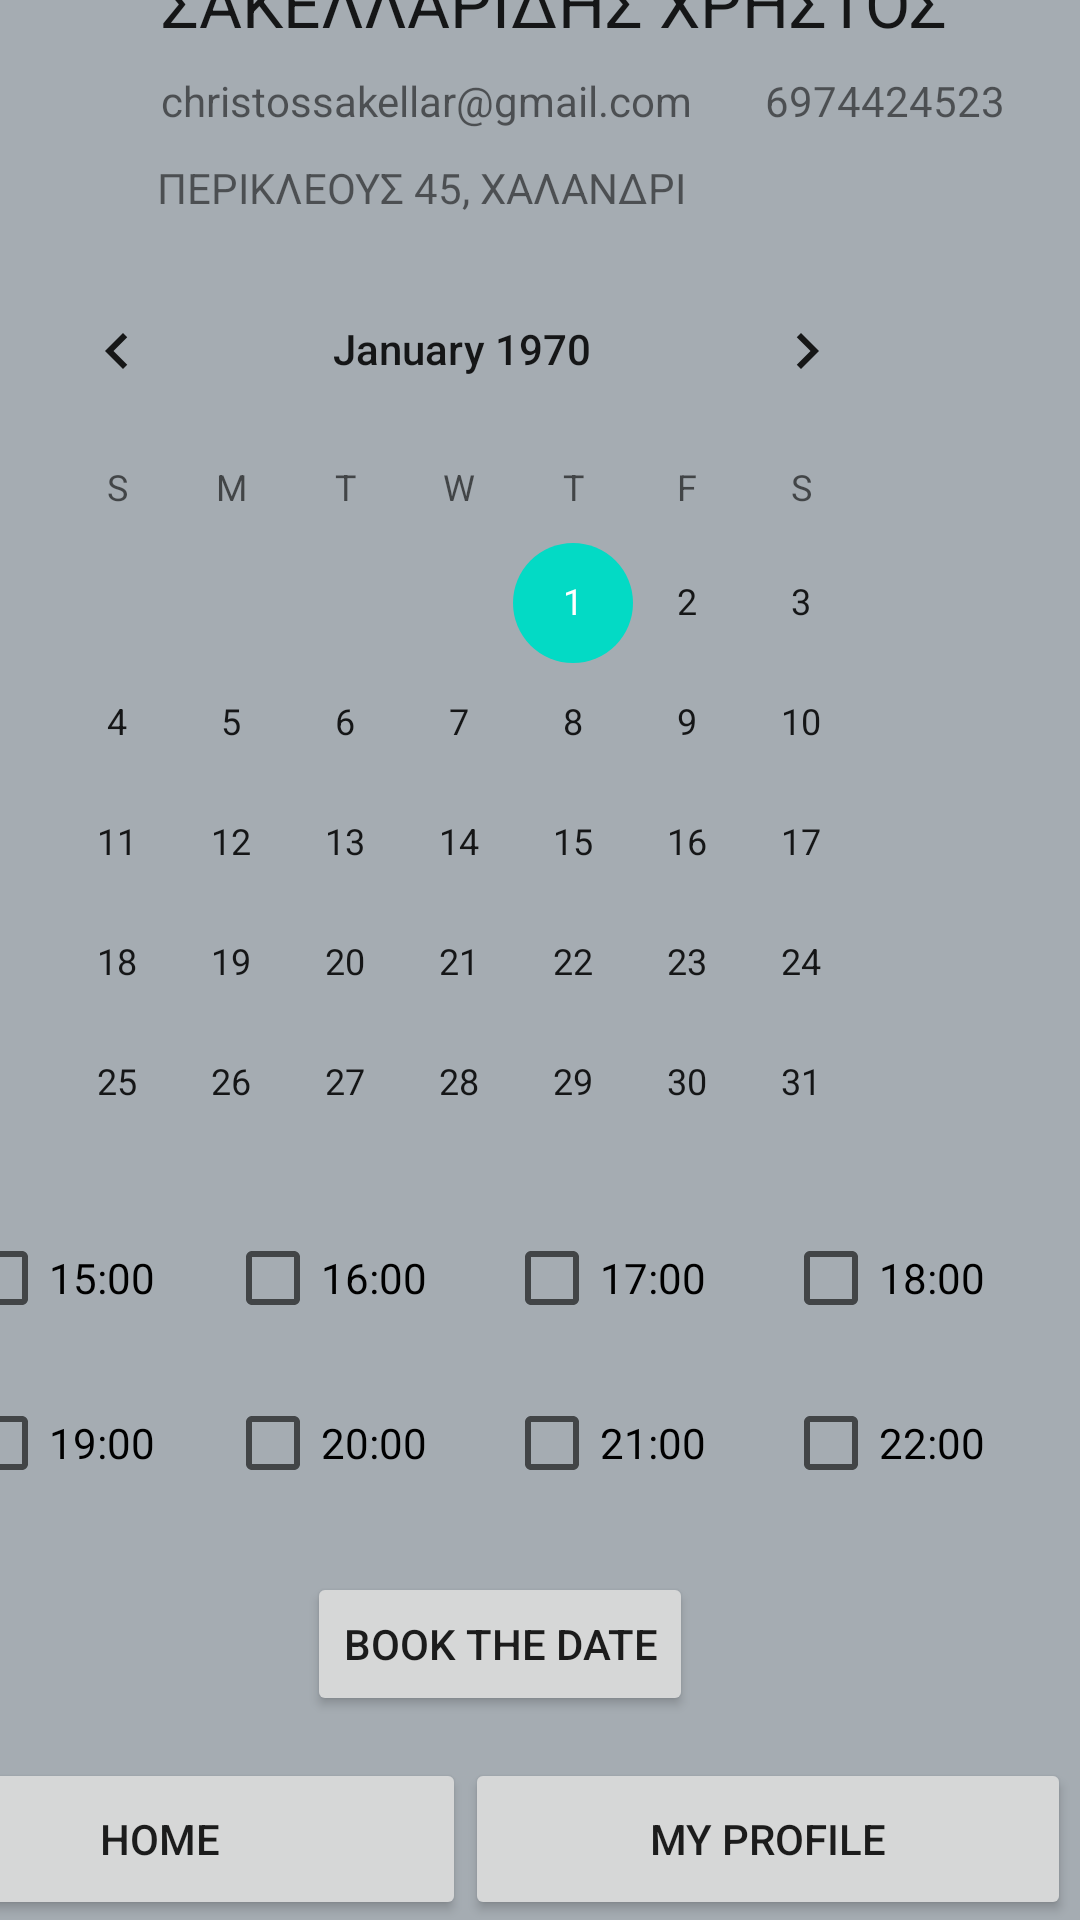

This screen was rendered from an Android layout file. Write that file and the resources it references.
<!-- AndroidManifest.xml: application theme Theme.FinalDoctorApp -->
<!-- res/layout/activity_sakellar.xml -->
<?xml version="1.0" encoding="utf-8"?>
<androidx.constraintlayout.widget.ConstraintLayout xmlns:android="http://schemas.android.com/apk/res/android"
    xmlns:app="http://schemas.android.com/apk/res-auto"
    xmlns:tools="http://schemas.android.com/tools"
    android:layout_width="match_parent"
    android:layout_height="match_parent"
    android:background="@color/black"
    android:backgroundTint="@color/grey"
    tools:context=".RigakisGActivity">

    <Button
        android:id="@+id/button43"
        android:layout_width="202dp"
        android:layout_height="54dp"
        android:layout_marginEnd="3dp"
        android:layout_weight="1"
        android:onClick="openMyProfileActivity"
        android:text="My Profile"
        app:layout_constraintBottom_toBottomOf="parent"
        app:layout_constraintEnd_toEndOf="parent" />

    <Button
        android:id="@+id/button44"
        android:layout_width="204dp"
        android:layout_height="54dp"
        android:layout_weight="1"
        android:onClick="openMainActivity2"
        android:text="Home"
        app:layout_constraintBottom_toBottomOf="parent"
        app:layout_constraintEnd_toStartOf="@+id/button43" />

    <RelativeLayout
        android:layout_width="411dp"
        android:layout_height="59dp"
        android:layout_marginBottom="16dp"
        android:background="@color/purple_500"
        app:layout_constraintBottom_toTopOf="@+id/imageView2"
        app:layout_constraintEnd_toEndOf="parent"
        app:layout_constraintTop_toTopOf="parent">

        <ImageView
            android:id="@+id/arrow_icon"
            android:layout_width="wrap_content"
            android:layout_height="wrap_content"
            android:layout_centerVertical="true"
            android:contentDescription="@string/app_name"
            android:minWidth="48dp"
            android:minHeight="48dp"
            android:onClick="openBack"
            android:src="@drawable/ic_baseline_arrow_back_24" />

        <TextView
            android:id="@+id/textView2"
            android:layout_width="200dp"
            android:layout_height="wrap_content"
            android:layout_centerInParent="true"
            android:text="Find your Doctor!"
            android:textAlignment="center"
            android:textAppearance="@style/TextAppearance.AppCompat.Body2"
            android:textSize="24sp" />
    </RelativeLayout>

    <ImageView
        android:id="@+id/imageView2"
        android:layout_width="77dp"
        android:layout_height="68dp"
        android:layout_marginEnd="13dp"
        android:layout_marginBottom="30dp"
        app:layout_constraintBottom_toTopOf="@+id/calendarView"
        app:layout_constraintEnd_toStartOf="@+id/textView29"
        app:srcCompat="@drawable/man_icon" />

    <TextView
        android:id="@+id/textView29"
        android:layout_width="wrap_content"
        android:layout_height="wrap_content"
        android:layout_marginEnd="44dp"
        android:layout_marginBottom="9dp"
        android:text="ΣΑΚΕΛΛΑΡΙΔΗΣ ΧΡΗΣΤΟΣ"
        android:textAppearance="@style/TextAppearance.AppCompat.Large"
        app:layout_constraintBottom_toTopOf="@+id/textView30"
        app:layout_constraintEnd_toEndOf="parent" />

    <TextView
        android:id="@+id/textView30"
        android:layout_width="wrap_content"
        android:layout_height="wrap_content"
        android:layout_marginEnd="24dp"
        android:layout_marginBottom="10dp"
        android:text="christossakellar@gmail.com"
        app:layout_constraintBottom_toTopOf="@+id/textView32"
        app:layout_constraintEnd_toStartOf="@+id/textView31" />

    <TextView
        android:id="@+id/textView31"
        android:layout_width="wrap_content"
        android:layout_height="wrap_content"
        android:layout_marginEnd="25dp"
        android:layout_marginBottom="40dp"
        android:text="6974424523"
        app:layout_constraintBottom_toTopOf="@+id/calendarView"
        app:layout_constraintEnd_toEndOf="parent" />

    <TextView
        android:id="@+id/textView32"
        android:layout_width="wrap_content"
        android:layout_height="wrap_content"
        android:layout_marginEnd="131dp"
        android:layout_marginBottom="11dp"
        android:text="ΠΕΡΙΚΛΕΟΥΣ 45, ΧΑΛΑΝΔΡΙ"
        app:layout_constraintBottom_toTopOf="@+id/calendarView"
        app:layout_constraintEnd_toEndOf="parent" />

    <CalendarView
        android:id="@+id/calendarView"
        android:layout_width="308dp"
        android:layout_height="297dp"
        android:layout_marginEnd="52dp"
        android:layout_marginBottom="22dp"
        android:background="@color/white"
        android:backgroundTint="@color/grey"
        app:layout_constraintBottom_toTopOf="@+id/checkBox4"
        app:layout_constraintEnd_toEndOf="parent" />

    <CheckBox
        android:id="@+id/checkBox4"
        android:layout_width="69dp"
        android:layout_height="48dp"
        android:layout_marginEnd="30dp"
        android:layout_marginBottom="7dp"
        android:text="18:00"
        app:layout_constraintBottom_toTopOf="@+id/checkBox8"
        app:layout_constraintEnd_toEndOf="parent" />

    <CheckBox
        android:id="@+id/checkBox8"
        android:layout_width="69dp"
        android:layout_height="48dp"
        android:layout_marginEnd="30dp"
        android:layout_marginBottom="81dp"
        android:text="22:00"
        app:layout_constraintBottom_toTopOf="@+id/button43"
        app:layout_constraintEnd_toEndOf="parent" />

    <CheckBox
        android:id="@+id/checkBox7"
        android:layout_width="69dp"
        android:layout_height="48dp"
        android:layout_marginEnd="24dp"
        android:layout_marginBottom="19dp"
        android:text="21:00"
        app:layout_constraintBottom_toTopOf="@+id/button21"
        app:layout_constraintEnd_toStartOf="@+id/checkBox8" />

    <CheckBox
        android:id="@+id/checkBox2"
        android:layout_width="69dp"
        android:layout_height="48dp"
        android:layout_marginEnd="24dp"
        android:layout_marginBottom="7dp"
        android:text="16:00"
        app:layout_constraintBottom_toTopOf="@+id/checkBox6"
        app:layout_constraintEnd_toStartOf="@+id/checkBox3" />

    <CheckBox
        android:id="@+id/checkBox3"
        android:layout_width="69dp"
        android:layout_height="48dp"
        android:layout_marginEnd="24dp"
        android:layout_marginBottom="7dp"
        android:text="17:00"
        app:layout_constraintBottom_toTopOf="@+id/checkBox7"
        app:layout_constraintEnd_toStartOf="@+id/checkBox4" />

    <CheckBox
        android:id="@+id/checkBox5"
        android:layout_width="69dp"
        android:layout_height="48dp"
        android:layout_marginEnd="22dp"
        android:layout_marginBottom="81dp"
        android:text="19:00"
        app:layout_constraintBottom_toTopOf="@+id/button44"
        app:layout_constraintEnd_toStartOf="@+id/checkBox6" />

    <CheckBox
        android:id="@+id/checkBox6"
        android:layout_width="69dp"
        android:layout_height="48dp"
        android:layout_marginEnd="24dp"
        android:layout_marginBottom="19dp"
        android:text="20:00"
        app:layout_constraintBottom_toTopOf="@+id/button21"
        app:layout_constraintEnd_toStartOf="@+id/checkBox7" />

    <CheckBox
        android:id="@+id/checkBox"
        android:layout_width="69dp"
        android:layout_height="48dp"
        android:layout_marginEnd="22dp"
        android:layout_marginBottom="7dp"
        android:text="15:00"
        app:layout_constraintBottom_toTopOf="@+id/checkBox5"
        app:layout_constraintEnd_toStartOf="@+id/checkBox2" />

    <Button
        android:id="@+id/button21"
        android:layout_width="wrap_content"
        android:layout_height="wrap_content"
        android:layout_marginEnd="129dp"
        android:layout_marginBottom="14dp"
        android:text="Book the date"
        app:layout_constraintBottom_toTopOf="@+id/button43"
        app:layout_constraintEnd_toEndOf="parent" />

</androidx.constraintlayout.widget.ConstraintLayout>
<!-- resources referenced by this layout -->
<resources>
  <color name="black">#FF000000</color>
  <color name="grey">#A5ACB2</color>
  <color name="purple_500">#FF6200EE</color>
  <color name="white">#FFFFFFFF</color>
  <string name="app_name">FinalDoctorApp</string>
  <style name="Theme.FinalDoctorApp" parent="Theme.MaterialComponents.DayNight.DarkActionBar">
          
          <item name="colorPrimary">@color/purple_500</item>
          <item name="colorPrimaryVariant">@color/purple_700</item>
          <item name="colorOnPrimary">@color/white</item>
          
          <item name="colorSecondary">@color/teal_200</item>
          <item name="colorSecondaryVariant">@color/teal_700</item>
          <item name="colorOnSecondary">@color/black</item>
          
          <item name="android:statusBarColor">?attr/colorPrimaryVariant</item>
          
      </style>
  <color name="purple_700">#FF3700B3</color>
  <color name="teal_200">#FF03DAC5</color>
  <color name="teal_700">#FF018786</color>
</resources>
